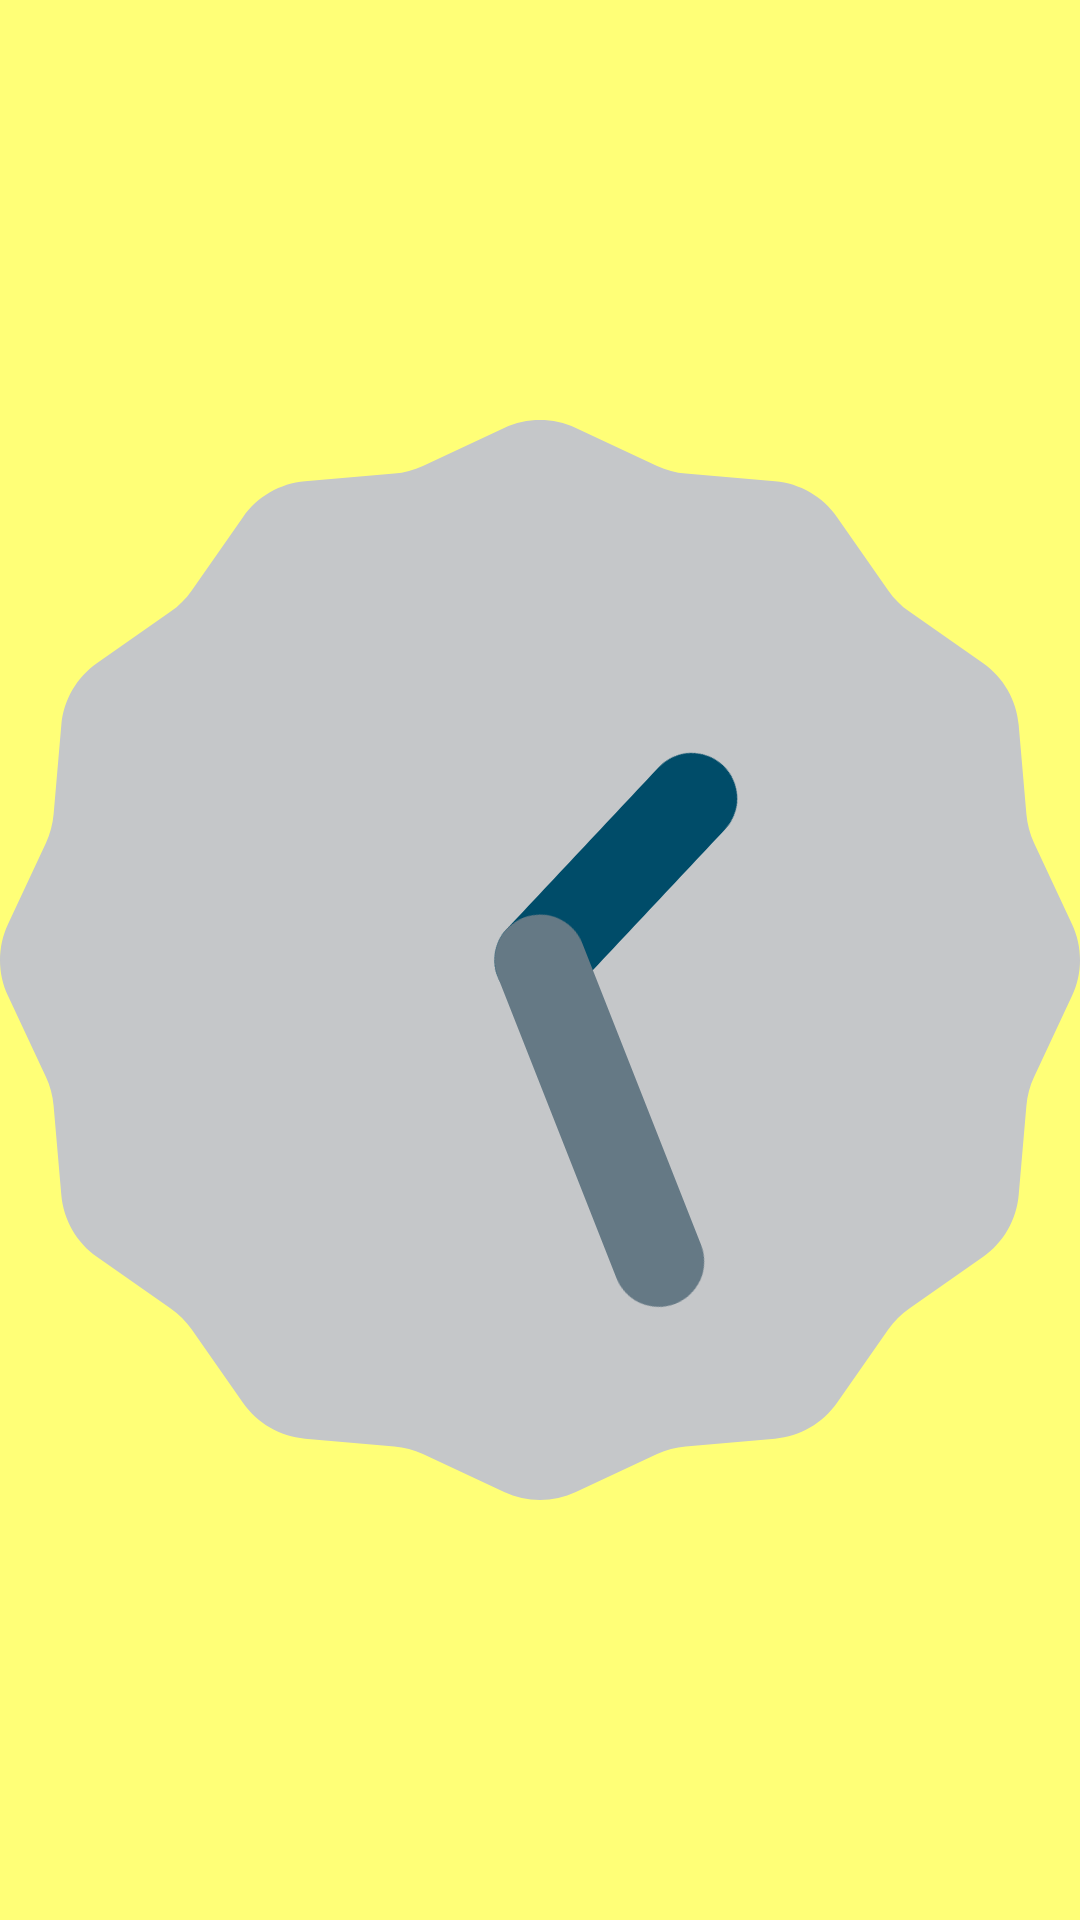

This screen was rendered from an Android layout file. Write that file and the resources it references.
<!-- AndroidManifest.xml: application theme Theme.Test_08_04 -->
<!-- res/layout/activity_sub.xml -->
<?xml version="1.0" encoding="utf-8"?>
<androidx.constraintlayout.widget.ConstraintLayout xmlns:android="http://schemas.android.com/apk/res/android"
    xmlns:app="http://schemas.android.com/apk/res-auto"
    xmlns:tools="http://schemas.android.com/tools"
    android:layout_width="match_parent"
    android:layout_height="match_parent"
    tools:context=".SubActivity">

    <LinearLayout
        android:layout_width="match_parent"
        android:layout_height="match_parent"
        android:orientation="vertical">

        <AnalogClock
            android:layout_width="match_parent"
            android:layout_height="match_parent"
            android:background="#ffff77" />
    </LinearLayout>
</androidx.constraintlayout.widget.ConstraintLayout>
<!-- resources referenced by this layout -->
<resources>
  <style name="Theme.Test_08_04" parent="Theme.MaterialComponents.DayNight.DarkActionBar">
          
          <item name="colorPrimary">@color/purple_500</item>
          <item name="colorPrimaryVariant">@color/purple_700</item>
          <item name="colorOnPrimary">@color/white</item>
          
          <item name="colorSecondary">@color/teal_200</item>
          <item name="colorSecondaryVariant">@color/teal_700</item>
          <item name="colorOnSecondary">@color/black</item>
          
          <item name="android:statusBarColor">?attr/colorPrimaryVariant</item>
          
      </style>
  <!-- not gathered from this repository: default colours our renderer supplied (Android Studio template values) -->
  <color name="purple_500">#FF6200EE</color>
  <color name="purple_700">#FF3700B3</color>
  <color name="teal_200">#FF03DAC5</color>
  <color name="teal_700">#FF018786</color>
  <color name="black">#FF000000</color>
  <color name="white">#FFFFFFFF</color>
</resources>
